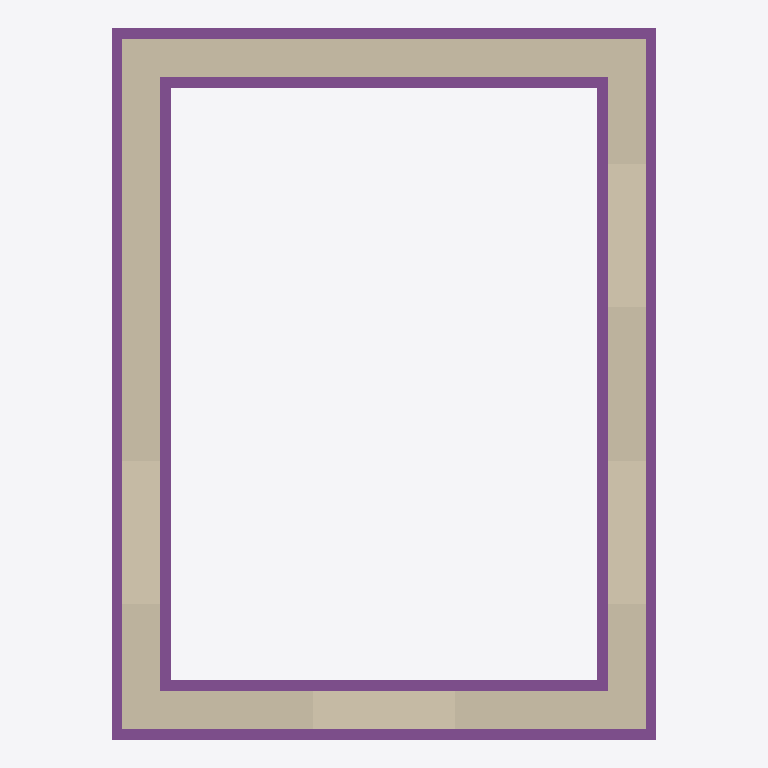
Plan cut of the same IFC building model at storey 'Level 0' (level 0.00 m, cut at 1.40 m), seen from above with north up, elements coloured by IFC class: 4 walls (beige), 4 footings (purple). Cut surfaces are drawn darker.
Extent 4.6 m × 6.0 m × 6.1 m (x, y, z). Storeys (4): Level 0 at 0.00 m; Level 1 at 2.69 m; Level 2 at 4.75 m; Level 3 at 6.30 m. Elements (30): 10 IfcBeam, 8 IfcWall, 4 IfcDoor, 4 IfcFooting, 4 IfcWindow.

HEADER;
FILE_DESCRIPTION(('ViewDefinition [ReferenceView_V1.2]','RevitIdentifiers [ContentGUID: 56e7468e-6444-454a-9d01-e682ff73105c, VersionGUID: 2617fcaf-ab60-4f58-8582-c6280de0fb9c, NumberOfSaves: 275]','ExchangeRequirement [Architecture]','CoordinateReference [CoordinateBase: Shared Coordinates, ProjectSite: Internal]'),'2;1');
FILE_NAME('modelloProvaV1.ifc','2026-04-25T09:57:36+01:00',(''),(''),'IfcOpenShell 0.8.1','Bonsai 0.8.1','');
FILE_SCHEMA(('IFC4'));
ENDSEC;
DATA;
#27=IFCPROJECT('1MvqQEP4H5Ifq1ve80ZE_i',#18,'0001',$,$,'Project Name','Project Status',(#22),#2489);
#51=IFCSITE('1MvqQEP4H5Ifq1ve80ZE_k',#18,'Default',$,$,#50,$,$,.ELEMENT.,(42,21,31,181945),(-71,-3,-24,-263305),0.0,$,$);
#32=IFCBUILDING('1MvqQEP4H5Ifq1ve80ZE_j',#18,'',$,$,#30,$,'',.ELEMENT.,$,$,#31);
#35=IFCBUILDINGSTOREY('3Aw$FV5MbAufEo59pkoNgA',#18,'Level 0',$,'Level:8mm Head',#34,$,'Level 0',.ELEMENT.,0.0);
#39=IFCBUILDINGSTOREY('3kSL0VGKv3gxJCujeqtuJj',#18,'Level 1',$,'Level:8mm Head',#38,$,'Level 1',.ELEMENT.,2.69);
#43=IFCBUILDINGSTOREY('39eXwoTzD8MeLcluiGvfZZ',#18,'Level 2',$,'Level:8mm Head',#42,$,'Level 2',.ELEMENT.,4.75);
#47=IFCBUILDINGSTOREY('2BtXB_hcrAJRfVgHExdPzX',#18,'Level 3',$,'Level:8mm Head',#46,$,'Level 3',.ELEMENT.,6.3);
#515=IFCWALL('0F1wVIM5D9YesDC4xJzuVg',#18,'Basic Wall:DoubleLeafMasonryStone:431238',$,'Basic Wall:DoubleLeafMasonryStone',#484,#514,'431238',.NOTDEFINED.);
#385=IFCWALL('1w5Rftt1b5Ge7ueaBYBzh2',#18,'Basic Wall:DoubleLeafMasonryStone:427979',$,'Basic Wall:DoubleLeafMasonryStone',#346,#384,'427979',.NOTDEFINED.);
#185=IFCWALL('211baIfO93jgPDpdcuSke3',#18,'Basic Wall:DoubleLeafMasonryStone:375947',$,'Basic Wall:DoubleLeafMasonryStone',#173,#184,'375947',.NOTDEFINED.);
#100=IFCWALL('2xeY4Hv814qBTcNeaYO4by',#18,'Basic Wall:DoubleLeafMasonryStone:298284',$,'Basic Wall:DoubleLeafMasonryStone',#66,#99,'298284',.NOTDEFINED.);
#1153=IFCFOOTING('0uXVTgQw9EbPI_Lj_Xxfe8',#18,'Wall Foundation:MasonryFooting:454965',$,'Wall Foundation:MasonryFooting',#1143,#1152,'454965',.STRIP_FOOTING.);
#1199=IFCFOOTING('0uXVTgQw9EbPI_Lj_Xxff$',#18,'Wall Foundation:MasonryFooting:454978',$,'Wall Foundation:MasonryFooting',#1189,#1198,'454978',.STRIP_FOOTING.);
#240=IFCFOOTING('2DRcnhWSP4q9u_6IDdVC2_',#18,'Wall Foundation:MasonryFooting:403459',$,'Wall Foundation:MasonryFooting',#223,#239,'403459',.STRIP_FOOTING.);
#309=IFCFOOTING('2DRcnhWSP4q9u_6IDdVC2n',#18,'Wall Foundation:MasonryFooting:403468',$,'Wall Foundation:MasonryFooting',#299,#308,'403468',.STRIP_FOOTING.);
ENDSEC;
